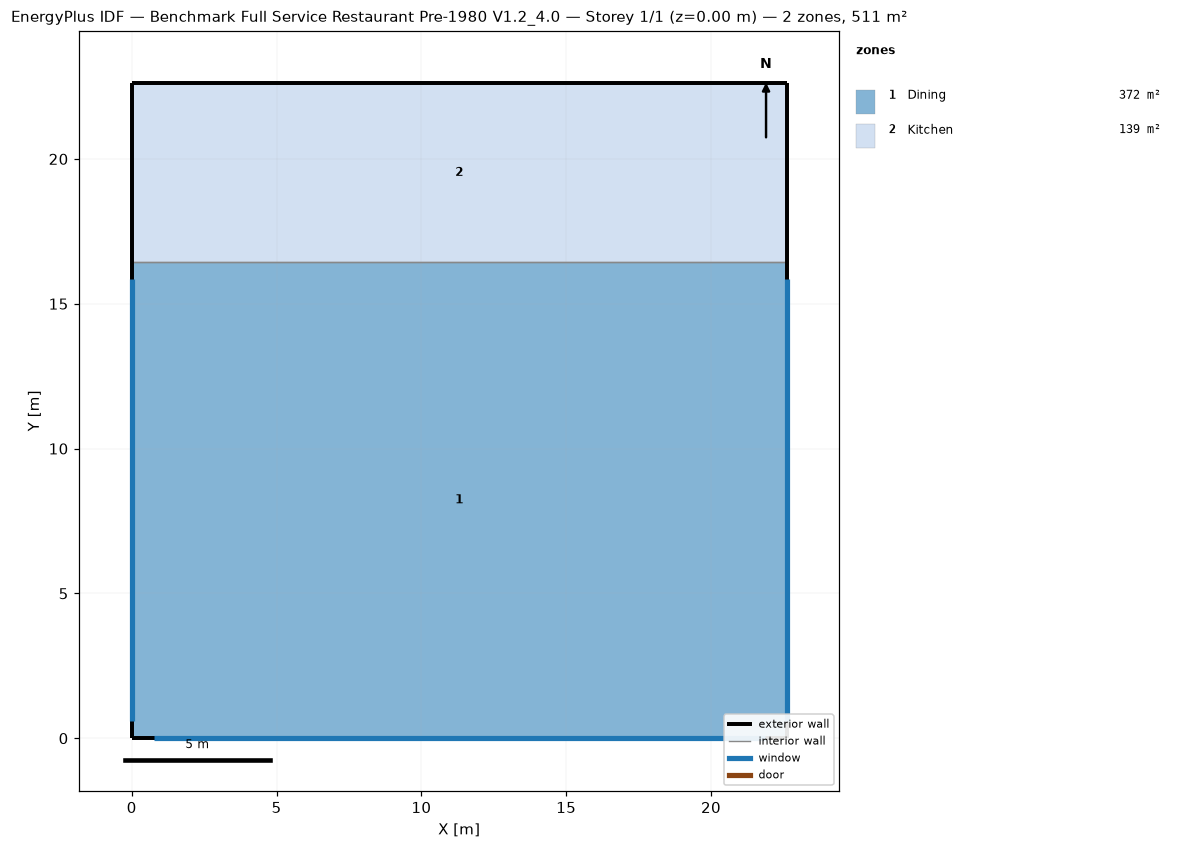
=== STOREY PLAN SPEC (per zone: floor XY polygon, exterior-wall plan segments, windows/doors) ===
zone 1: Dining  (371.7 m²)
  floor: (22.61, 16.44) (22.61, 0.00) (0.00, 0.00) (0.00, 16.44)
  exterior wall: (22.61, 0.00) – (22.61, 16.44)  [16.4 m]
    window: (22.61, 0.60) – (22.61, 15.84)  [13.9 m²]
  exterior wall: (0.00, 0.00) – (22.61, 0.00)  [22.6 m]
    window: (0.75, 0.00) – (21.86, 0.00)  [19.3 m²]
  exterior wall: (0.00, 16.44) – (0.00, 0.00)  [16.4 m]
    window: (0.00, 15.84) – (0.00, 0.60)  [13.9 m²]
  interior walls: 1
zone 2: Kitchen  (139.4 m²)
  floor: (22.61, 22.61) (22.61, 16.44) (0.00, 16.44) (0.00, 22.61)
  exterior wall: (22.61, 16.44) – (22.61, 22.61)  [6.2 m]
  exterior wall: (22.61, 22.61) – (0.00, 22.61)  [22.6 m]
  exterior wall: (0.00, 22.61) – (0.00, 16.44)  [6.2 m]
  interior walls: 1

=== DERIVED (storey summary) ===
Building: Benchmark Full Service Restaurant Pre-1980 V1.2_4.0
Storey: 1 of 1  (floor level z = 0.00 m)
Storey gross floor area: 511.2 m²
Zones on this storey: 2
  - Dining: floor 371.7 m²; exterior wall 55.5 m (169.2 m²); 3 window(s) 47.2 m²; WWR 27.9%
  - Kitchen: floor 139.4 m²; exterior wall 34.9 m (106.5 m²); WWR 0.0%
Zone adjacency (shared interzone walls):
  - Dining ↔ Kitchen